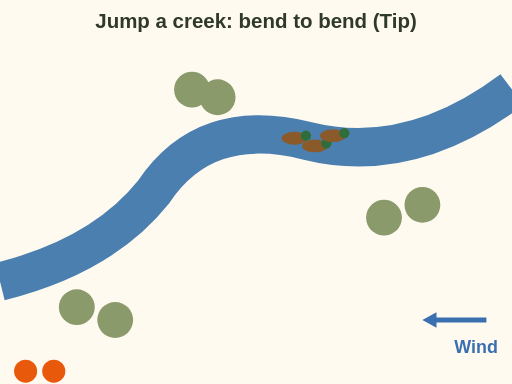
t = 0.00 s
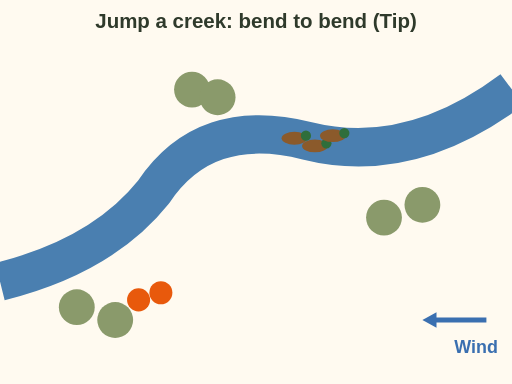
t = 2.00 s
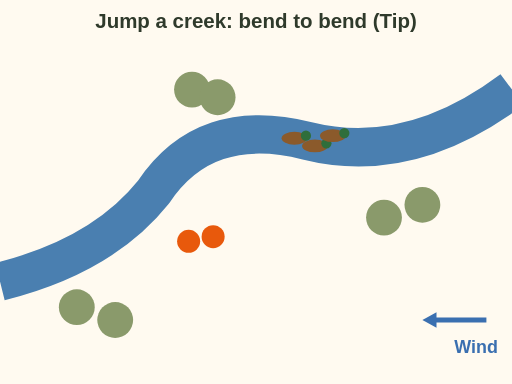
t = 3.15 s
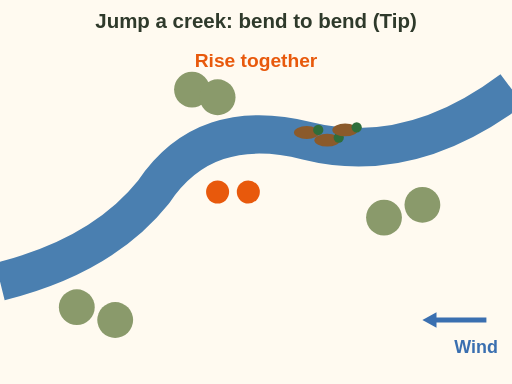
t = 4.50 s
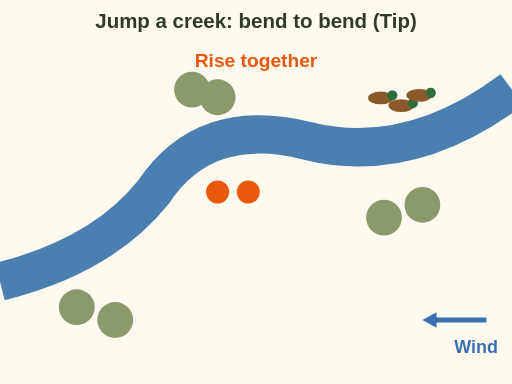
t = 6.30 s
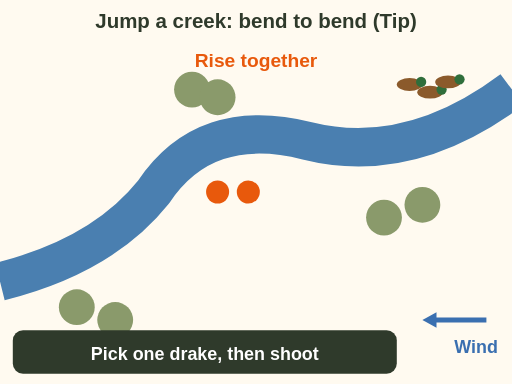
t = 7.70 s

The animated SVG that drew these frames (rendered in a browser with its animation timeline set to each time). Animation: 7 SMIL elements (animate=2,animateMotion=2,animateTransform=3); one cycle of 7.70 s.

<svg xmlns="http://www.w3.org/2000/svg" viewBox="0 0 400 300" font-family="sans-serif" role="img" aria-label="Animation, top view of a winding creek with willows on the bends. Two hunters sneak in behind cover, out of sight, and stop at a bend. Ducks on the creek beyond the bend flush and climb into the wind. End card: pick one drake, then shoot. Tactics are tips."><rect width="400" height="300" fill="#fffaf0"/><text x="200" y="22" font-size="16" fill="#2f3a2b" text-anchor="middle" font-weight="bold">Jump a creek: bend to bend (Tip)</text><path d="M0 220 Q80 200 120 150 Q160 90 240 110 Q320 130 400 70" stroke="#4a7fb0" stroke-width="30" fill="none"/><circle cx="150" cy="70" r="14" fill="#8a9a6b"/><circle cx="170" cy="76" r="14" fill="#8a9a6b"/><circle cx="90" cy="250" r="14" fill="#8a9a6b"/><circle cx="60" cy="240" r="14" fill="#8a9a6b"/><circle cx="300" cy="170" r="14" fill="#8a9a6b"/><circle cx="330" cy="160" r="14" fill="#8a9a6b"/><line x1="380" y1="250" x2="336.0" y2="250.0" stroke="#3a6fb0" stroke-width="4" fill="none"/><polygon points="330.0,250.0 341.0,256.0 341.0,244.0" fill="#3a6fb0"/><text x="372" y="276" font-size="14" fill="#3a6fb0" text-anchor="middle" font-weight="bold">Wind</text><g><animateTransform attributeName="transform" type="translate" values="230 108;230 108;320 66" keyTimes="0;0.6;1" dur="7s" fill="freeze"/><ellipse rx="10" ry="5" fill="#8b5a2b"/><circle cx="9" cy="-2" r="4" fill="#2f6e3b"/></g><g><animateTransform attributeName="transform" type="translate" values="246 114;246 114;336 72" keyTimes="0;0.6;1" dur="7s" fill="freeze"/><ellipse rx="10" ry="5" fill="#8b5a2b"/><circle cx="9" cy="-2" r="4" fill="#2f6e3b"/></g><g><animateTransform attributeName="transform" type="translate" values="260 106;260 106;350 64" keyTimes="0;0.6;1" dur="7s" fill="freeze"/><ellipse rx="10" ry="5" fill="#8b5a2b"/><circle cx="9" cy="-2" r="4" fill="#2f6e3b"/></g><g><animateMotion dur="4s" fill="freeze" path="M20 290 Q120 250 170 150"/><circle r="9" fill="#e8590c"/></g><g><animateMotion dur="4s" fill="freeze" path="M42 290 Q120 250 194 150"/><circle r="9" fill="#e8590c"/></g><g opacity="0"><animate attributeName="opacity" values="0;1" begin="4s" dur="0.5s" fill="freeze"/><text x="200" y="52" font-size="15" fill="#e8590c" text-anchor="middle" font-weight="bold">Rise together</text></g><g opacity="0"><animate attributeName="opacity" values="0;1" begin="7.2s" dur="0.5s" fill="freeze"/><rect x="10" y="258" width="300" height="34" rx="8" fill="#2f3a2b"/><text x="160" y="281" font-size="14" fill="#ffffff" text-anchor="middle" font-weight="bold">Pick one drake, then shoot</text></g></svg>
